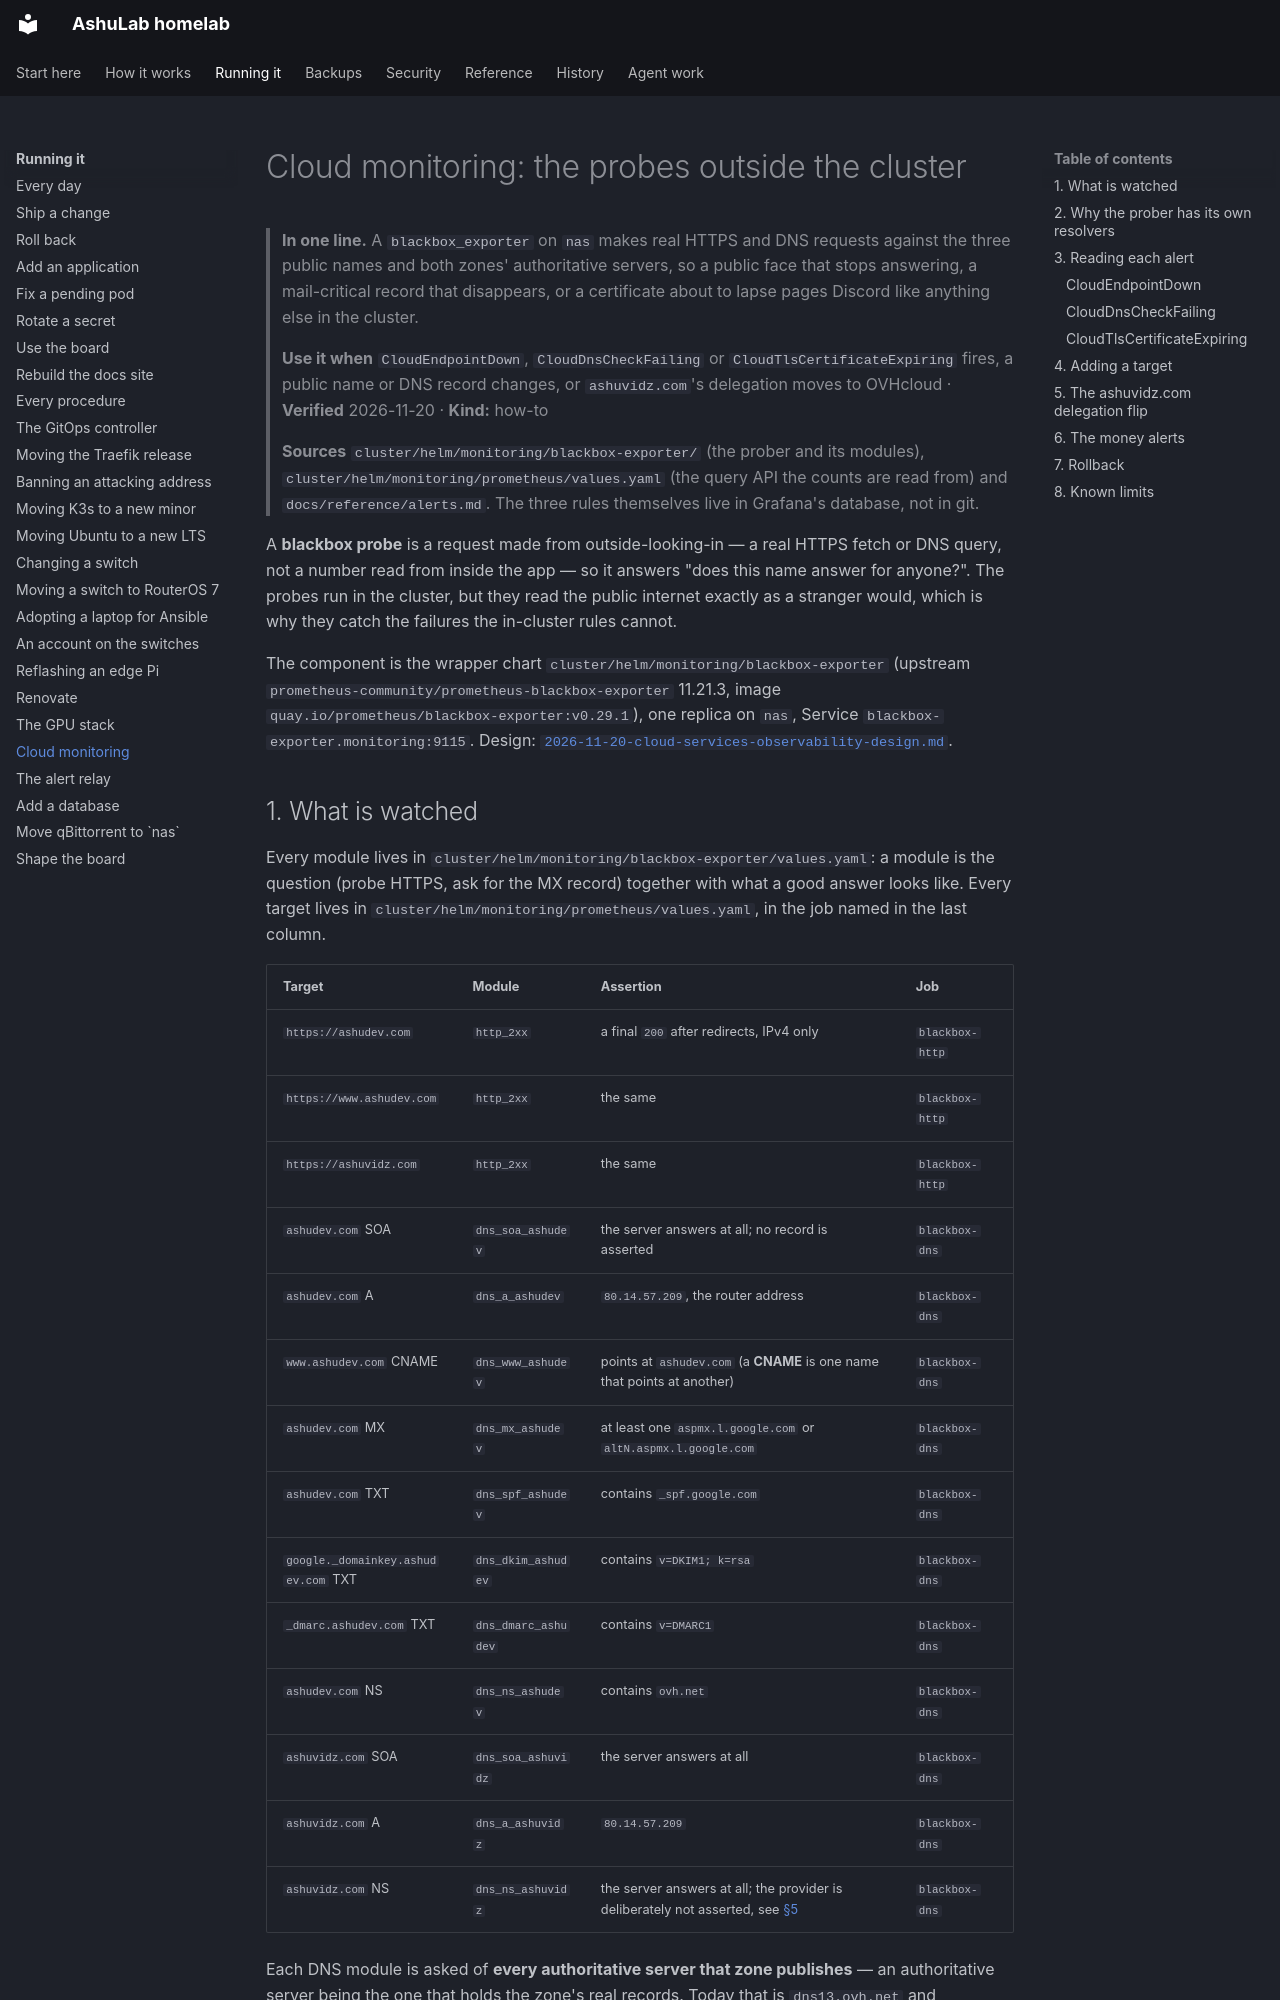

repository: vyrtualsynthese/homelab · page: runbooks/cloud-monitoring/index.html · generator: mkdocs

# Cloud monitoring: the probes outside the cluster

> **In one line.** A `blackbox_exporter` on `nas` makes real HTTPS and DNS requests against the three
> public names and both zones' authoritative servers, so a public face that stops answering, a
> mail-critical record that disappears, or a certificate about to lapse pages Discord like anything
> else in the cluster.
>
> **Use it when** `CloudEndpointDown`, `CloudDnsCheckFailing` or `CloudTlsCertificateExpiring` fires,
> a public name or DNS record changes, or `ashuvidz.com`'s delegation moves to OVHcloud · **Verified**
> 2026-11-20 · **Kind:** how-to
>
> **Sources** `cluster/helm/monitoring/blackbox-exporter/` (the prober and its modules),
> `cluster/helm/monitoring/prometheus/values.yaml` (the query API the counts are read from) and
> `docs/reference/alerts.md`. The three rules themselves live in Grafana's database, not in git.

A **blackbox probe** is a request made from outside-looking-in — a real HTTPS fetch or DNS query, not
a number read from inside the app — so it answers "does this name answer for anyone?". The probes run
in the cluster, but they read the public internet exactly as a stranger would, which is why they
catch the failures the in-cluster rules cannot.

The component is the wrapper chart `cluster/helm/monitoring/blackbox-exporter` (upstream
`prometheus-community/prometheus-blackbox-exporter` 11.21.3, image
`quay.io/prometheus/blackbox-exporter:v0.29.1`), one replica on `nas`, Service
`blackbox-exporter.monitoring:9115`. Design:
[`2026-11-20-cloud-services-observability-design.md`](../superpowers/specs/2026-11-20-cloud-services-observability-design.md).

## 1. What is watched

Every module lives in `cluster/helm/monitoring/blackbox-exporter/values.yaml`: a module is the
question (probe HTTPS, ask for the MX record) together with what a good answer looks like. Every
target lives in `cluster/helm/monitoring/prometheus/values.yaml`, in the job named in the last
column.

| Target | Module | Assertion | Job |
|---|---|---|---|
| `https://ashudev.com` | `http_2xx` | a final `200` after redirects, IPv4 only | `blackbox-http` |
| `https://www.ashudev.com` | `http_2xx` | the same | `blackbox-http` |
| `https://ashuvidz.com` | `http_2xx` | the same | `blackbox-http` |
| `ashudev.com` SOA | `dns_soa_ashudev` | the server answers at all; no record is asserted | `blackbox-dns` |
| `ashudev.com` A | `dns_a_ashudev` | `80.14.57.209`, the router address | `blackbox-dns` |
| `www.ashudev.com` CNAME | `dns_www_ashudev` | points at `ashudev.com` (a **CNAME** is one name that points at another) | `blackbox-dns` |
| `ashudev.com` MX | `dns_mx_ashudev` | at least one `aspmx.l.google.com` or `altN.aspmx.l.google.com` | `blackbox-dns` |
| `ashudev.com` TXT | `dns_spf_ashudev` | contains `_spf.google.com` | `blackbox-dns` |
| `google._domainkey.ashudev.com` TXT | `dns_dkim_ashudev` | contains `v=DKIM1; k=rsa` | `blackbox-dns` |
| `_dmarc.ashudev.com` TXT | `dns_dmarc_ashudev` | contains `v=DMARC1` | `blackbox-dns` |
| `ashudev.com` NS | `dns_ns_ashudev` | contains `ovh.net` | `blackbox-dns` |
| `ashuvidz.com` SOA | `dns_soa_ashuvidz` | the server answers at all | `blackbox-dns` |
| `ashuvidz.com` A | `dns_a_ashuvidz` | `80.14.57.209` | `blackbox-dns` |
| `ashuvidz.com` NS | `dns_ns_ashuvidz` | the server answers at all; the provider is deliberately not asserted, see [§5](#5-the-ashuvidzcom-delegation-flip) | `blackbox-dns` |

Each DNS module is asked of **every authoritative server that zone publishes** — an authoritative
server being the one that holds the zone's real records. Today that is `dns13.ovh.net` and
`ns13.ovh.net` for `ashudev.com` (8 checks × 2 servers = 16 probes) and the four Route 53 servers
`ns-1029.awsdns-00.org`, `ns-1714.awsdns-22.co.uk`, `ns-339.awsdns-42.com` and
`ns-901.awsdns-48.net` for `ashuvidz.com` (3 × 4 = 12), so **28 DNS probes every five minutes**, plus
3 HTTP probes every minute. Asking all of them is the point: a dead secondary is invisible to a probe
that only asks the primary.

The DNS job carries no `params:` block on purpose. The module comes from each target's `module`
label, copied to `__param_module` by a relabel rule. Adding a job-level `params: module: [...]` would
override that and run every target through one module — 28 green probes that test one question.
